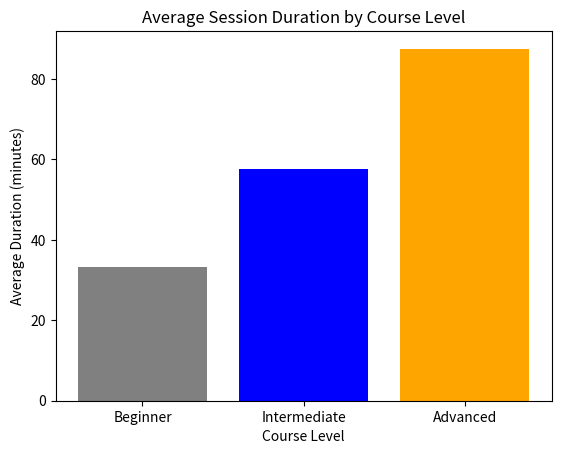

The matplotlib source for this figure:
import matplotlib.pyplot as plt

levels = ["Beginner", "Beginner", "Beginner", "Intermediate", "Intermediate", "Advanced", "Advanced"]
durations = [25, 30, 45, 50, 65, 80, 95]

unique_levels = []
for l in levels:
    if l not in unique_levels:
        unique_levels.append(l)

print("--- Online Learning Session Duration ---")

level_mins = []
level_maxs = []
level_sums = []
level_counts = []

for ul in unique_levels:
    l_min = 9999
    l_max = -1
    l_sum = 0
    l_count = 0
    for i in range(len(levels)):
        if levels[i] == ul:
            val = durations[i]
            l_sum += val
            l_count += 1
            if val < l_min:
                l_min = val
            if val > l_max:
                l_max = val
    level_mins.append(l_min)
    level_maxs.append(l_max)
    level_sums.append(l_sum)
    level_counts.append(l_count)

variations = []
averages = []

for i in range(len(unique_levels)):
    var = level_maxs[i] - level_mins[i]
    avg = level_sums[i] / level_counts[i]
    variations.append(var)
    averages.append(avg)
    print("Level:", unique_levels[i], "| Variation:", var, "mins | Average:", round(avg, 2), "mins")

max_var = variations[0]
var_level = unique_levels[0]
for i in range(len(unique_levels)):
    if variations[i] > max_var:
        max_var = variations[i]
        var_level = unique_levels[i]

print("\n1. Course level with widest variation in session duration:")
print("The", var_level, "level shows the widest variation of", max_var, "minutes.")

print("\n2. Consistency of advanced learners vs beginners:")
beg_var = variations[0]
adv_var = variations[2]
if adv_var < beg_var:
    print("Yes, advanced learners are more consistent (variation:", adv_var, "mins) compared to beginners (variation:", beg_var, "mins).")
else:
    print("No, advanced learners are not more consistent.")

print("\n3. Engagement pattern interpretation:")
print("Average session duration increases with course level (Beginner:", round(averages[0], 2), "mins, Intermediate:", round(averages[1], 2), "mins, Advanced:", round(averages[2], 2), "mins). This suggests that advanced learners are much more engaged and spend more time on the platform.")

plt.bar(unique_levels, averages, color=["gray", "blue", "orange"])
plt.title("Average Session Duration by Course Level")
plt.xlabel("Course Level")
plt.ylabel("Average Duration (minutes)")
plt.show()
